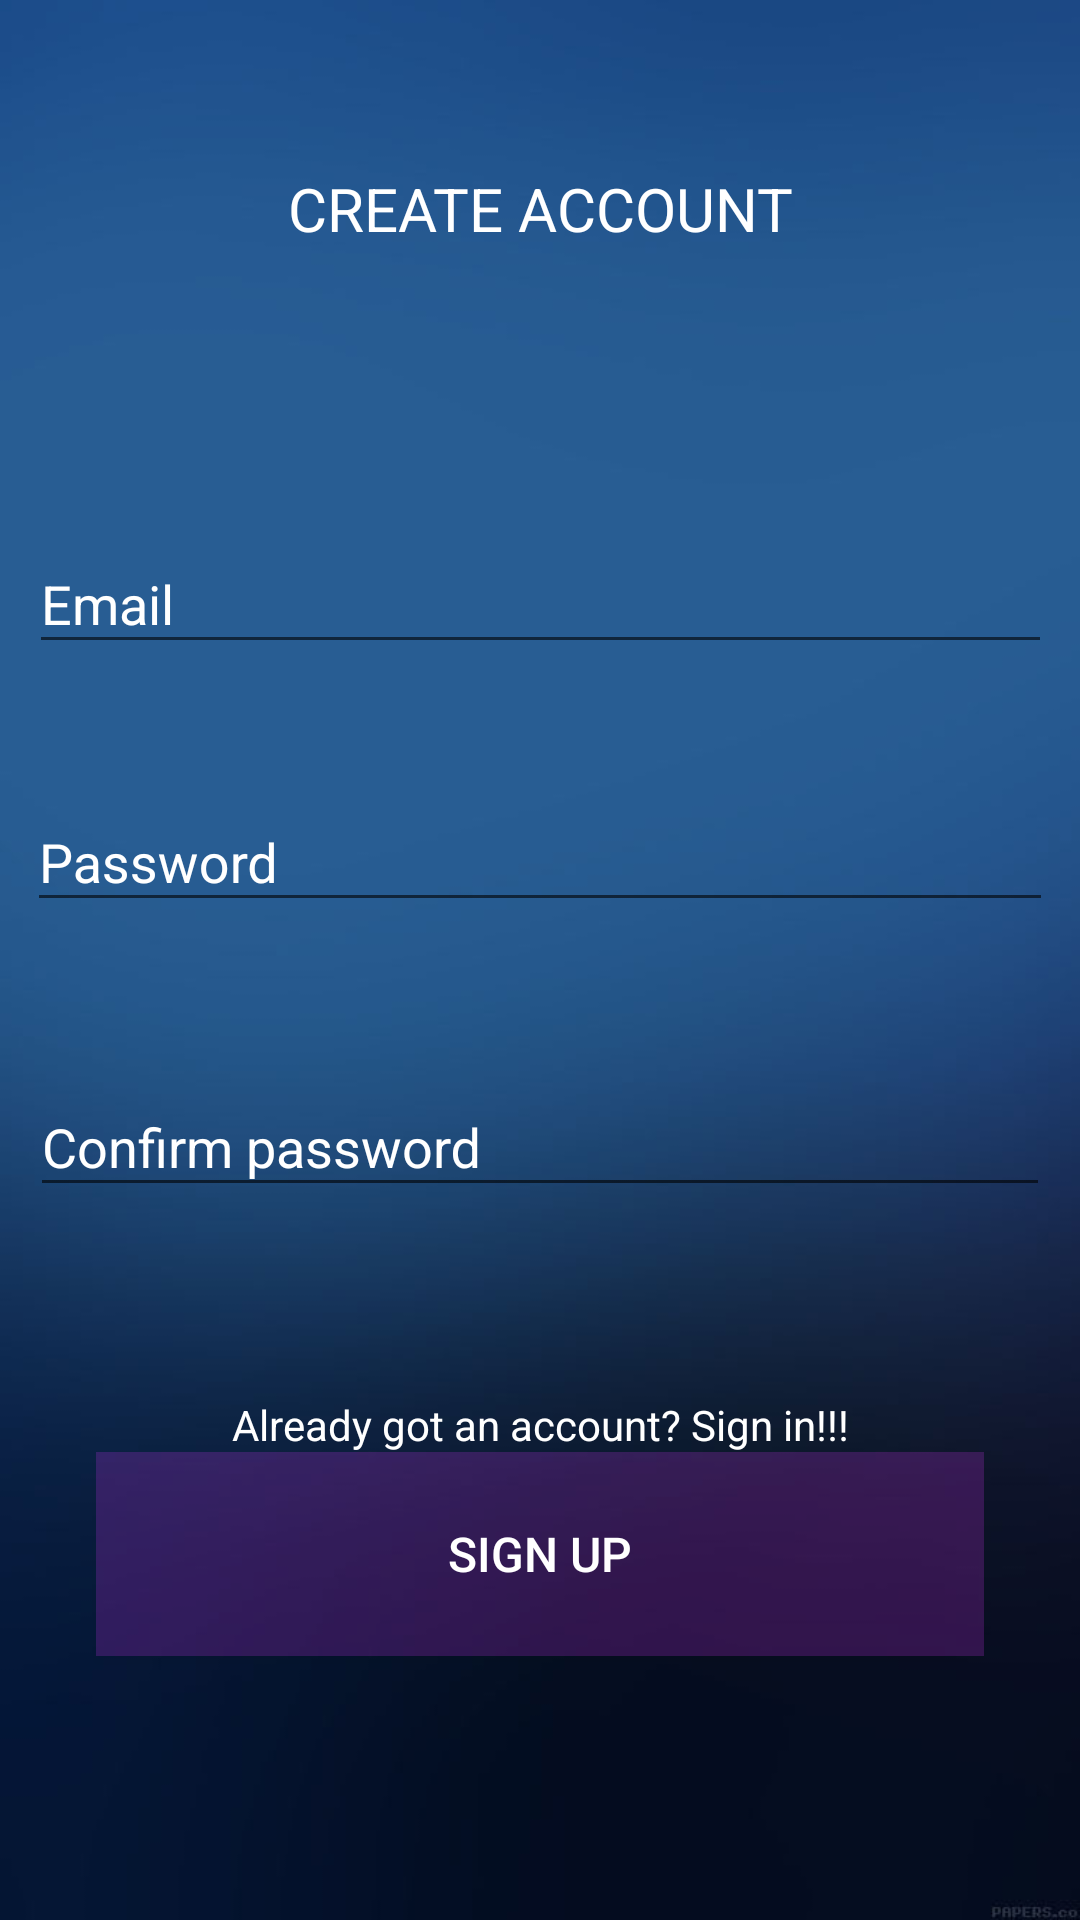

This screen was rendered from an Android layout file. Write that file and the resources it references.
<!-- AndroidManifest.xml: application theme AppTheme -->
<!-- res/layout/activity_sign_up.xml -->
<?xml version="1.0" encoding="utf-8"?>
<androidx.constraintlayout.widget.ConstraintLayout xmlns:android="http://schemas.android.com/apk/res/android"
    xmlns:app="http://schemas.android.com/apk/res-auto"
    xmlns:tools="http://schemas.android.com/tools"
    android:layout_width="match_parent"
    android:background="@drawable/hehe"
    android:layout_height="match_parent"
    tools:context=".SignUpActivity">

    <com.google.android.material.textfield.TextInputLayout
        android:id="@+id/su_username"
        android:layout_width="341dp"
        android:layout_height="66dp"
        android:layout_marginStart="36dp"
        android:layout_marginTop="169dp"
        android:textColorHint="#FFf"
        android:layout_marginEnd="36dp"
        app:layout_constraintEnd_toEndOf="parent"
        app:layout_constraintStart_toStartOf="parent"
        app:layout_constraintTop_toTopOf="parent">

        <com.google.android.material.textfield.TextInputEditText
            android:id="@+id/input_su_username"
            android:textColor="#fff"
            android:layout_width="match_parent"
            android:layout_height="wrap_content"
            android:hint="Email" />
    </com.google.android.material.textfield.TextInputLayout>

    <TextView
        android:id="@+id/cr"
        android:layout_width="276dp"
        android:layout_height="79dp"
        android:layout_marginStart="79dp"
        android:layout_marginTop="30dp"
        android:layout_marginEnd="79dp"
        android:text="CREATE ACCOUNT"
        android:gravity="center"
        android:textSize="20dp"
        android:textColor="#fff"
        app:layout_constraintEnd_toEndOf="parent"
        app:layout_constraintStart_toStartOf="parent"
        app:layout_constraintTop_toTopOf="parent" />

    <com.google.android.material.textfield.TextInputLayout
        android:id="@+id/su_password"
        android:layout_width="342dp"
        android:layout_height="75dp"
        android:layout_marginStart="36dp"
        android:layout_marginTop="20dp"
        android:textColorHint="#fff"
        android:layout_marginEnd="36dp"
        app:layout_constraintEnd_toEndOf="parent"
        app:layout_constraintStart_toStartOf="parent"
        app:layout_constraintTop_toBottomOf="@+id/su_username">

        <com.google.android.material.textfield.TextInputEditText
            android:id="@+id/input_su_password"
            android:inputType="textPassword"
            android:textColor="#fff"
            android:layout_width="match_parent"
            android:layout_height="wrap_content"
            android:hint="Password" />
    </com.google.android.material.textfield.TextInputLayout>

    <com.google.android.material.textfield.TextInputLayout
        android:id="@+id/su_cpassword"
        android:layout_width="340dp"
        android:layout_height="66dp"
        android:layout_marginStart="36dp"
        android:layout_marginTop="20dp"
        android:layout_marginEnd="36dp"
        android:textColorHint="#fff"
        app:layout_constraintEnd_toEndOf="parent"
        app:layout_constraintStart_toStartOf="parent"
        app:layout_constraintTop_toBottomOf="@+id/su_password">

        <com.google.android.material.textfield.TextInputEditText
            android:id="@+id/input_su_cpassword"
            android:layout_width="match_parent"
            android:layout_height="wrap_content"
            android:inputType="textPassword"
            android:textColor="#fff"
            android:hint="Confirm password" />
    </com.google.android.material.textfield.TextInputLayout>

    <TextView
        android:id="@+id/login_act"
        android:layout_width="329dp"
        android:layout_height="52dp"
        android:layout_marginStart="49dp"
        android:layout_marginTop="33dp"
        android:layout_marginEnd="49dp"
        android:text="Already got an account? Sign in!!!"
        android:gravity="center"
        android:clickable="true"
        android:textColor="#fff"
        app:layout_constraintEnd_toEndOf="parent"
        app:layout_constraintStart_toStartOf="parent"
        app:layout_constraintTop_toBottomOf="@+id/su_cpassword" />

    <Button
        android:id="@+id/sign_up"
        android:layout_width="296dp"
        android:layout_height="68dp"
        android:layout_marginStart="63dp"
        android:layout_marginEnd="63dp"
        android:layout_marginBottom="88dp"
        android:text="SIGN UP"
        android:textSize="16dp"
        android:background="#3d3f"
        android:textColor="#FFF"
        app:layout_constraintBottom_toBottomOf="parent"
        app:layout_constraintEnd_toEndOf="parent"
        app:layout_constraintStart_toStartOf="parent" />
</androidx.constraintlayout.widget.ConstraintLayout>
<!-- resources referenced by this layout -->
<resources>
  <!-- drawable hehe: jpg bitmap (drawable, 25179 bytes) -->
  <style name="AppTheme" parent="Theme.AppCompat.Light.NoActionBar">
          
          <item name="colorPrimary">#4876ff</item>
          <item name="colorPrimaryDark">#4876ff</item>
          <item name="colorAccent">#4876ff</item>
      </style>
</resources>
